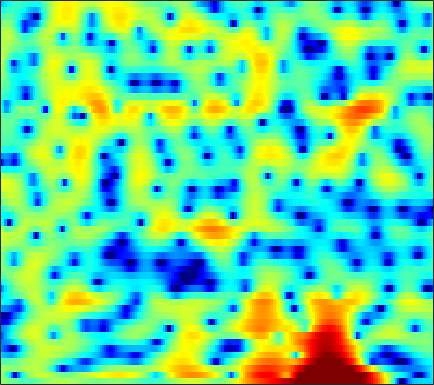

The table this chart was drawn from, first rows:
0.74278, 0.53029, 0.20896, -0.14416, -0.42226, -0.79199, -1.1333, -1.3748, -1.6473, -1.8489, -1.9906, -2.0387, -2.0332, -1.9203, -1.7776, -1.517, -1.1957, -0.92133, -0.53001, -0.13861, 0.23734, 0.5025, 0.82224, 1.0933
1.106, 0.19, -1.401, -3.564, -5.756, -9.957, -16.31, -16.34, -10.22, -6.258, -3.655, -2.215, -0.7367, 0.3692, 1.013, 1.679, 2.157, 2.409, 2.616, 2.681, 2.61, 2.47, 2.178, 1.777
1.039, 0.9124, 0.7195, 0.5252, 0.4012, 0.2882, 0.2653, 0.3266, 0.5068, 0.7733, 1.101, 1.357, 1.681, 1.948, 2.095, 2.197, 2.178, 2.073, 1.792, 1.331, 0.6631, 0.009489, -1.106, -2.549
-2.138, -2.041, -1.904, -1.742, -1.592, -1.346, -1.039, -0.7708, -0.3713, 0.04641, 0.4689, 0.7767, 1.156, 1.489, 1.695, 1.9, 2.017, 2.038, 1.971, 1.785, 1.483, 1.179, 0.6737, 0.07141
-6.949, -7.23, -7.694, -8.14, -8.341, -8.239, -7.599, -6.809, -5.508, -4.129, -2.812, -1.908, -0.8311, 0.08673, 0.673, 1.326, 1.837, 2.135, 2.423, 2.597, 2.667, 2.655, 2.558, 2.384
-9.722, -10.38, -11.7, -13.73, -15.95, -19.46, -18.27, -14.62, -10.49, -7.405, -5.016, -3.566, -1.964, -0.6754, 0.1194, 0.9822, 1.637, 2.011, 2.375, 2.609, 2.738, 2.779, 2.777, 2.723
-10.16, -9.685, -9.04, -8.387, -7.878, -7.119, -6.166, -5.322, -4.097, -2.836, -1.62, -0.7741, 0.2282, 1.059, 1.563, 2.074, 2.391, 2.506, 2.505, 2.34, 2.046, 1.772, 1.393, 1.072
-12.48, -10.29, -8.073, -6.283, -5.101, -3.687, -2.414, -1.532, -0.453, 0.5576, 1.476, 2.091, 2.797, 3.325, 3.593, 3.76, 3.684, 3.456, 2.889, 1.953, 0.5543, -0.8859, -3.483, -6.954
-9.83, -9.256, -8.274, -7.137, -6.207, -4.907, -3.587, -2.628, -1.423, -0.2991, 0.7065, 1.374, 2.128, 2.715, 3.036, 3.288, 3.325, 3.197, 2.805, 2.148, 1.212, 0.3307, -1.01, -2.268
-14.44, -15.48, -15.7, -14.26, -12.61, -10.33, -8.238, -6.823, -5.112, -3.579, -2.245, -1.366, -0.3491, 0.5049, 1.048, 1.638, 2.064, 2.272, 2.409, 2.413, 2.329, 2.22, 2.053, 1.891
-15.56, -17.68, -19.08, -17.46, -15.49, -13.11, -11.13, -9.867, -8.288, -6.753, -5.266, -4.187, -2.833, -1.618, -0.8073, 0.1095, 0.8565, 1.304, 1.76, 2.085, 2.308, 2.436, 2.575, 2.689
-8.188, -8.849, -9.519, -10.1, -10.59, -11.4, -12.39, -13.17, -13.57, -12.07, -9.323, -7.202, -4.715, -2.7, -1.482, -0.2423, 0.6332, 1.098, 1.512, 1.72, 1.776, 1.771, 1.792, 1.926
-4.251, -4.471, -4.818, -5.295, -5.809, -6.79, -8.246, -9.577, -10.83, -9.602, -6.69, -4.496, -2.063, -0.2243, 0.7998, 1.762, 2.284, 2.385, 2.14, 1.456, 0.299, -0.8731, -2.669, -3.799
-6.784, -5.826, -4.753, -3.9, -3.368, -2.819, -2.406, -2.092, -1.578, -0.9218, -0.1835, 0.431, 1.245, 1.92, 2.28, 2.541, 2.537, 2.313, 1.666, 0.5865, -0.973, -2.526, -5.065, -7.038
-10.51, -8.191, -5.865, -4.122, -3.098, -1.979, -1.069, -0.4839, 0.1935, 0.7825, 1.294, 1.627, 1.969, 2.188, 2.259, 2.21, 1.975, 1.69, 1.166, 0.496, -0.2549, -0.8009, -1.407, -1.758
-5.366, -4.456, -3.26, -2.144, -1.399, -0.5301, 0.2407, 0.7487, 1.335, 1.819, 2.224, 2.452, 2.64, 2.697, 2.651, 2.452, 2.073, 1.676, 1.014, 0.1944, -0.7525, -1.502, -2.468, -3.279
-1.628, -1.267, -0.7989, -0.3518, -0.01417, 0.453, 0.9212, 1.274, 1.749, 2.202, 2.592, 2.823, 3.045, 3.126, 3.07, 2.832, 2.386, 1.884, 0.9723, -0.2504, -1.866, -3.419, -6.084, -9.692
0.01123, -0.1073, -0.3417, -0.6358, -0.824, -0.919, -0.77, -0.4619, 0.1815, 0.9659, 1.728, 2.232, 2.789, 3.15, 3.268, 3.23, 2.967, 2.594, 1.839, 0.7995, -0.5768, -1.872, -3.916, -6.185
0.2969, -0.3773, -1.644, -3.441, -5.237, -8.136, -9.65, -8.176, -5.006, -2.344, -0.343, 0.8129, 1.946, 2.713, 3.103, 3.38, 3.409, 3.299, 2.975, 2.455, 1.783, 1.207, 0.3644, -0.4819
0.3529, -0.2976, -1.508, -3.174, -4.776, -7.012, -8.059, -7.216, -4.937, -2.761, -1.065, -0.05358, 0.9444, 1.641, 2.019, 2.356, 2.51, 2.547, 2.512, 2.355, 2.116, 1.886, 1.509, 1.06
1.099, 0.8679, 0.4149, -0.1213, -0.4969, -0.9246, -1.146, -1.126, -0.9371, -0.6271, -0.2883, -0.1045, 0.06438, 0.1652, 0.1805, 0.2033, 0.2803, 0.3552, 0.4911, 0.6608, 0.7885, 0.8337, 0.825, 0.7129
2.35, 2.262, 2.064, 1.833, 1.673, 1.452, 1.26, 1.13, 0.9144, 0.6258, 0.2243, -0.2257, -0.9843, -1.927, -2.723, -3.657, -3.975, -3.706, -2.874, -1.841, -0.9549, -0.4589, -0.02093, 0.1671
3.186, 2.94, 2.639, 2.403, 2.262, 2.197, 2.19, 2.156, 2.063, 1.771, 1.172, 0.5016, -0.9122, -3.15, -5.656, -11.75, -34.56, -13.16, -6.417, -3.134, -1.247, -0.3784, 0.2012, 0.2572
1.47, 0.6396, -0.4897, -1.314, -1.442, -0.8649, 0.1547, 0.933, 1.765, 2.266, 2.388, 2.235, 1.692, 0.8462, 0.1129, -0.7906, -1.151, -0.9091, -0.1588, 0.7331, 1.404, 1.668, 1.62, 1.038
-3.123, -4.756, -8.483, -16.68, -25.87, -10.13, -5.018, -2.65, -0.5804, 0.7406, 1.55, 1.861, 2.078, 2.083, 2.011, 1.955, 1.888, 1.934, 2.042, 2.155, 2.238, 2.185, 1.941, 1.424
-4.713, -4.826, -5.146, -5.315, -5.074, -4.131, -2.857, -1.88, -0.7587, 0.05201, 0.5792, 0.8037, 0.9505, 0.9438, 0.8734, 0.7859, 0.736, 0.7442, 0.8498, 1.008, 1.197, 1.309, 1.412, 1.421
-3.904, -3.051, -2.156, -1.51, -1.046, -0.5286, -0.04841, 0.2377, 0.4812, 0.5777, 0.4438, 0.2457, -0.2557, -0.8961, -1.422, -2.154, -2.577, -2.666, -2.362, -1.663, -0.8563, -0.223, 0.5168, 1.115
-1.329, -0.4984, 0.3564, 1.004, 1.339, 1.632, 1.757, 1.725, 1.509, 1.074, 0.394, -0.3336, -1.602, -3.353, -5.067, -8.153, -12.34, -14.02, -10.62, -6.727, -3.89, -2.312, -0.7345, 0.4095
1.115, 1.623, 2.113, 2.476, 2.605, 2.638, 2.471, 2.227, 1.742, 1.015, 0.07499, -0.8297, -2.171, -3.925, -5.359, -7.577, -9.49, -9.971, -8.636, -6.306, -4.107, -2.752, -1.345, -0.3291
2.844, 3.064, 3.257, 3.318, 3.276, 3.091, 2.725, 2.335, 1.643, 0.742, -0.3406, -1.247, -2.571, -3.833, -4.657, -5.326, -5.479, -5.179, -4.412, -3.355, -2.268, -1.555, -0.7918, -0.351
3.707, 3.704, 3.682, 3.541, 3.398, 3.083, 2.66, 2.214, 1.431, 0.408, -0.9548, -2.24, -4.48, -7.13, -9.363, -10.43, -8.432, -6.385, -3.932, -2.068, -0.6541, 0.09313, 0.7325, 0.9107
1.659, 1.522, 1.333, 1.182, 1.032, 0.8102, 0.525, 0.2707, -0.1835, -0.8154, -1.786, -2.783, -4.558, -7.058, -9.259, -10.27, -7.698, -5.191, -2.559, -0.589, 0.7784, 1.535, 2.159, 2.427
-4.582, -4.645, -4.678, -4.602, -4.681, -4.733, -4.748, -4.55, -4.125, -3.632, -3.206, -2.975, -2.824, -2.679, -2.553, -2.114, -1.433, -0.6998, 0.2483, 1.151, 1.844, 2.264, 2.613, 2.798
-16.26, -13.06, -10.9, -10.53, -11.14, -13.06, -14.84, -13.82, -10.27, -7.076, -4.681, -3.302, -1.921, -0.8268, -0.1215, 0.6531, 1.354, 1.792, 2.307, 2.675, 2.904, 2.942, 2.846, 2.601
-9.342, -9.032, -8.618, -9.004, -9.735, -11.44, -12.77, -11.87, -8.832, -5.745, -3.352, -1.87, -0.3174, 0.9413, 1.7, 2.542, 3.2, 3.551, 3.874, 3.973, 3.849, 3.555, 2.899, 1.842
-3.372, -3.642, -3.973, -4.205, -4.408, -4.502, -4.4, -4.096, -3.411, -2.516, -1.504, -0.779, 0.2266, 1.101, 1.71, 2.434, 3.014, 3.37, 3.66, 3.748, 3.544, 3.209, 2.409, 1.114
-1.906, -2.004, -2.154, -2.27, -2.384, -2.535, -2.645, -2.698, -2.71, -2.644, -2.458, -2.253, -1.792, -1.203, -0.6403, 0.1261, 0.8878, 1.4, 1.952, 2.32, 2.467, 2.427, 2.16, 1.688
-1.671, -1.544, -1.46, -1.571, -1.702, -2.04, -2.514, -2.98, -3.76, -4.692, -5.725, -6.299, -6.631, -5.836, -4.829, -3.207, -1.681, -0.6859, 0.413, 1.238, 1.853, 2.151, 2.405, 2.51
-1.521, -1.217, -1.033, -1.076, -1.243, -1.629, -2.308, -3.03, -4.411, -6.471, -9.787, -14.05, -32.65, -15.34, -10, -5.923, -3.292, -1.839, -0.3707, 0.7381, 1.566, 2.059, 2.576, 2.939
-1.183, -0.988, -0.8984, -0.8758, -0.9737, -1.197, -1.589, -2.046, -2.814, -3.884, -5.084, -5.859, -6.455, -5.86, -4.947, -3.528, -2.183, -1.402, -0.4881, 0.278, 0.9126, 1.388, 1.979, 2.519
-1.165, -1.496, -1.816, -1.822, -1.695, -1.402, -1.103, -0.9734, -0.868, -0.9452, -1.058, -1.109, -1.18, -1.055, -0.9782, -0.8515, -0.7926, -0.9146, -1.156, -1.474, -1.505, -1.112, -0.1427, 1.133
-3.166, -5.433, -8.275, -8.222, -6.156, -3.678, -1.95, -1.063, -0.3948, 0.02216, 0.2054, 0.2376, 0.3911, 0.3712, 0.3731, 0.1837, -0.4125, -1.112, -2.95, -6.508, -13.97, -14.43, -5.388, -0.7734
-4.039, -6.357, -9.378, -9.328, -7.54, -5.367, -3.977, -3.415, -3.178, -3.311, -3.62, -3.787, -3.678, -3.228, -2.72, -2.132, -1.832, -1.856, -2.278, -2.969, -3.349, -2.832, -1.195, 0.8549
-2.042, -2.699, -3.458, -4.036, -4.278, -4.514, -4.969, -5.54, -6.708, -8.764, -12.01, -15.14, -16.56, -11.56, -8.724, -5.903, -3.94, -2.949, -1.87, -0.9964, -0.1981, 0.422, 1.341, 2.266
-1.03, -1.419, -2.009, -2.628, -3.138, -3.887, -4.768, -5.568, -6.912, -8.631, -10.67, -11.99, -12.17, -10.16, -8.236, -5.919, -4.042, -2.84, -1.502, -0.3893, 0.5836, 1.212, 1.982, 2.644
-0.2364, -0.6644, -1.337, -2.054, -2.626, -3.411, -4.155, -4.669, -5.364, -5.931, -6.283, -6.353, -6.167, -5.505, -4.832, -3.806, -2.683, -1.82, -0.7675, 0.2006, 1.067, 1.643, 2.279, 2.787
0.763, 0.07026, -0.9716, -2.119, -2.953, -3.921, -4.627, -4.96, -5.111, -5.063, -4.892, -4.697, -4.312, -3.85, -3.404, -2.681, -1.829, -1.153, -0.197, 0.7486, 1.594, 2.165, 2.772, 3.187
1.931, 0.7949, -1.061, -3.357, -5.337, -7.876, -9.062, -8.647, -7.246, -6.002, -5.173, -4.78, -4.456, -4.329, -4.155, -3.673, -2.836, -1.97, -0.622, 0.7146, 1.914, 2.661, 3.436, 3.916
2.805, 1.547, -0.6074, -3.563, -6.588, -12.31, -15.59, -11.95, -8.246, -6.276, -5.422, -5.351, -5.999, -7.563, -9.347, -11.42, -9.663, -6.727, -3.231, -0.6321, 1.321, 2.401, 3.456, 4.104
2.76, 2.02, 0.8202, -0.5752, -1.632, -2.853, -3.654, -3.917, -3.923, -3.869, -4.065, -4.481, -5.581, -7.294, -8.953, -10.76, -9.331, -6.865, -3.675, -1.23, 0.5708, 1.559, 2.516, 3.099
2.021, 1.861, 1.493, 1.014, 0.5866, 0.006689, -0.5297, -0.8942, -1.321, -1.725, -2.136, -2.475, -2.894, -3.262, -3.429, -3.33, -2.816, -2.161, -1.123, -0.09193, 0.7764, 1.286, 1.713, 1.861
1.372, 1.677, 1.845, 1.776, 1.589, 1.195, 0.7048, 0.3113, -0.2522, -0.8012, -1.252, -1.497, -1.634, -1.599, -1.473, -1.124, -0.5941, -0.1314, 0.4659, 1.025, 1.445, 1.637, 1.612, 1.236
1.387, 1.92, 2.3, 2.318, 2.144, 1.657, 0.892, 0.1653, -0.9502, -2.074, -2.981, -3.333, -3.376, -2.894, -2.305, -1.44, -0.5417, 0.1089, 0.9146, 1.608, 2.117, 2.318, 2.322, 1.901
0.9768, 1.506, 1.865, 1.842, 1.556, 0.8068, -0.426, -1.736, -4.087, -7.331, -11.55, -13.82, -11.96, -8.718, -6.842, -4.956, -3.431, -2.364, -0.9671, 0.2937, 1.379, 2.006, 2.599, 2.847
-0.6601, -0.1477, 0.2268, 0.2496, -0.00715, -0.7194, -1.909, -3.168, -5.402, -8.375, -11.81, -13.49, -13.14, -11.86, -11.21, -10.71, -9.854, -8.577, -6.056, -3.483, -1.256, 0.1237, 1.545, 2.584
-2.5, -1.984, -1.527, -1.36, -1.405, -1.729, -2.357, -3.019, -4.119, -5.391, -6.715, -7.71, -8.997, -10.6, -12.38, -16.69, -27.38, -19.41, -10.98, -6.32, -3.171, -1.332, 0.5685, 2.021
-4.42, -3.929, -3.391, -3.006, -2.809, -2.701, -2.767, -2.928, -3.309, -3.856, -4.53, -5.142, -6.029, -6.951, -7.614, -8.308, -8.372, -7.808, -6.266, -4.362, -2.475, -1.163, 0.407, 1.74
-6.969, -6.489, -5.754, -4.958, -4.408, -3.76, -3.262, -3.009, -2.843, -2.863, -3.051, -3.258, -3.645, -4.058, -4.335, -4.552, -4.528, -4.272, -3.682, -2.782, -1.671, -0.7846, 0.4222, 1.571
